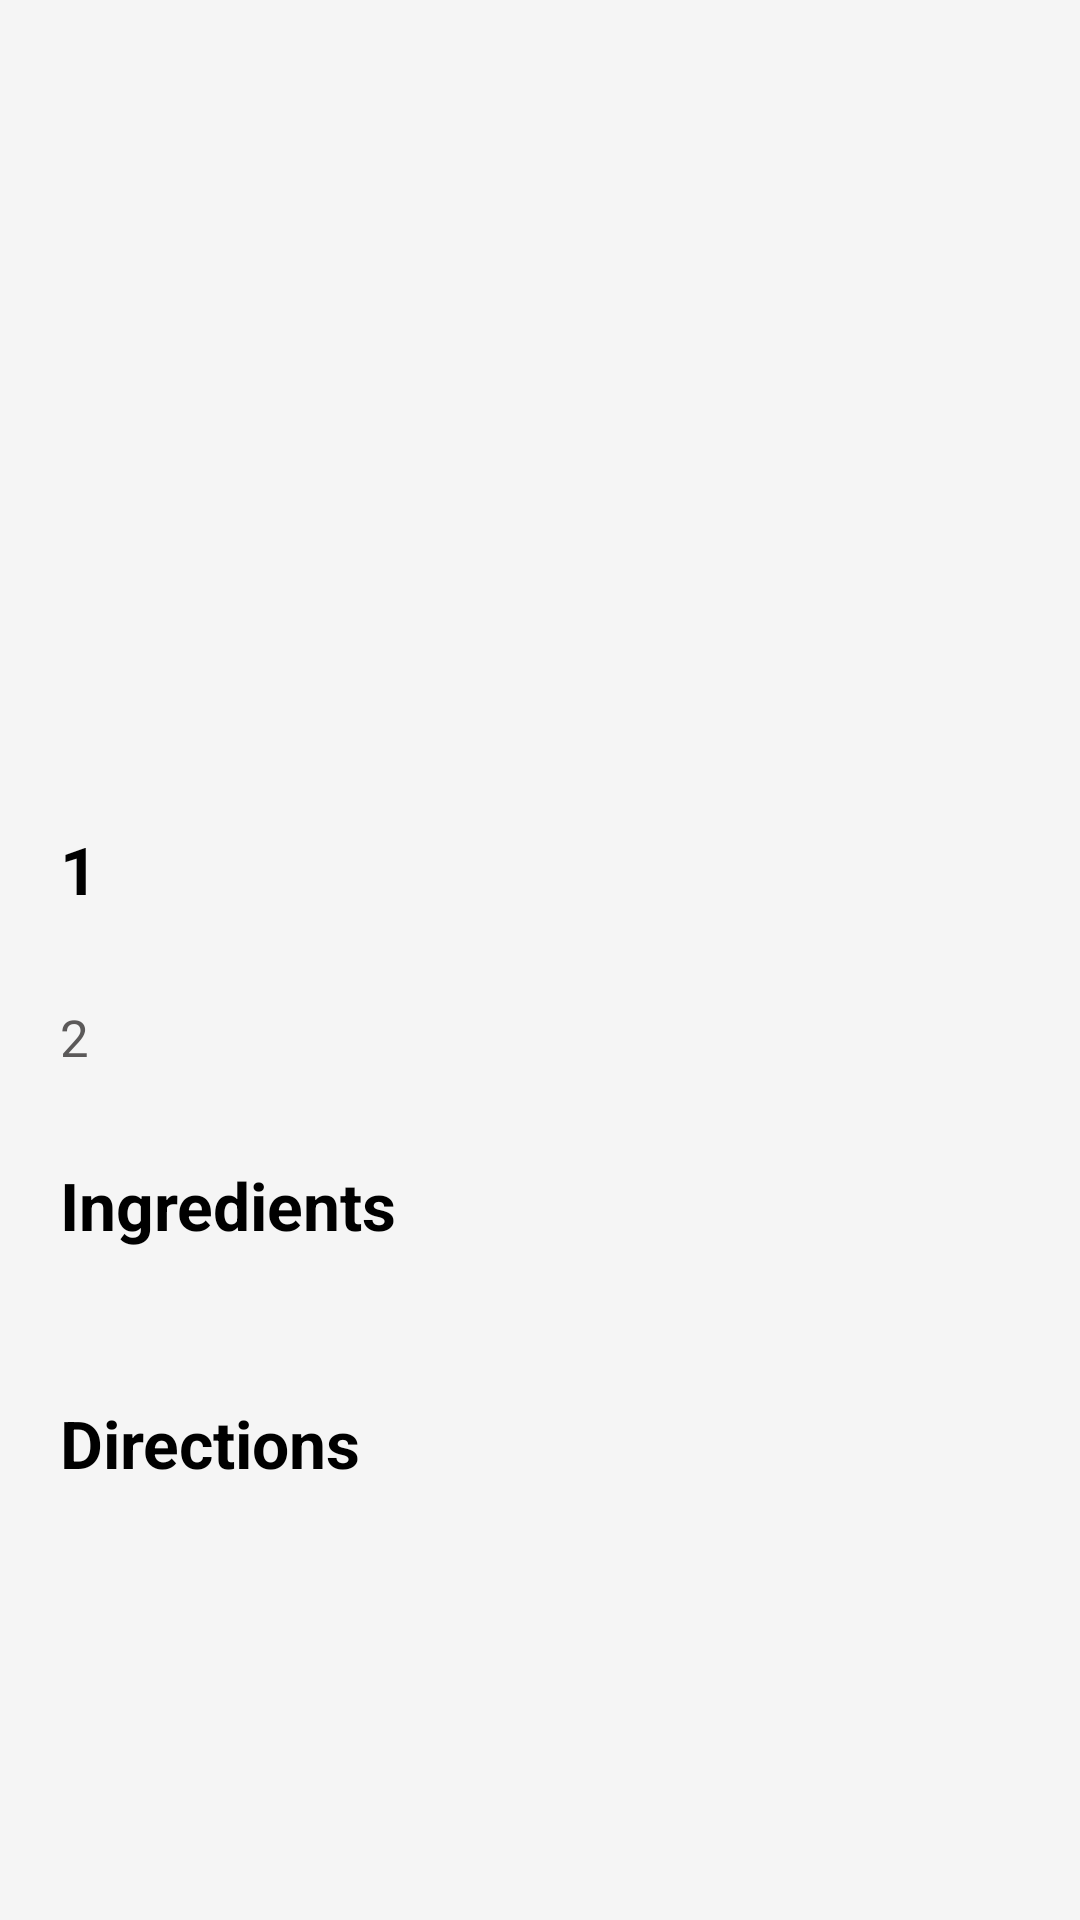

Layout XML and referenced resources for this Android screen:
<!-- AndroidManifest.xml: application theme AppTheme.NoActionBar -->
<!-- res/layout/activity_recipedisplay.xml -->
<?xml version="1.0" encoding="utf-8"?>
<ScrollView
    xmlns:android="http://schemas.android.com/apk/res/android"
    xmlns:tools="http://schemas.android.com/tools"
    android:layout_width="match_parent"
    android:layout_height="match_parent"
    android:background="#F5F5F5"
    android:fadeScrollbars="true"
    tools:ignore="HardcodedText">

    <RelativeLayout
        android:layout_width="match_parent"
        android:layout_height="wrap_content"
        android:background="#F5F5F5"
        tools:ignore="HardCodedText"
        tools:context=".recipedisplay">
<ImageView
    android:id="@+id/Image"
    android:layout_width="match_parent"
    android:layout_height="250dp"
    android:scaleType="fitXY"
    tools:ignore="contentdescription"/>
        <TextView
            android:id="@+id/idrecipeName"
            android:layout_width="wrap_content"
            android:layout_height="wrap_content"
            android:layout_below="@id/Image"
            android:layout_marginStart="20dp"
            android:layout_marginTop="25dp"
            android:text="1"
            android:textColor="@color/black"
            android:textSize="22sp"
            android:textStyle="bold"
            tools:ignore="HardcodedText" />
        <TextView
            android:id="@+id/idcal"
            android:layout_width="wrap_content"
            android:layout_height="wrap_content"
            android:layout_below="@id/idrecipeName"
            android:layout_marginStart="20sp"
            android:layout_marginTop="30dp"
            android:drawablePadding="2dp"
            android:text="2"
            android:textSize="17sp"
            android:textColor="#5B5959"
            tools:ignore="HardcodedText" />
        <TextView
            android:layout_width="wrap_content"
            android:layout_height="wrap_content"
            android:layout_marginStart="20sp"
            android:layout_marginTop="30dp"
            android:layout_below="@+id/idcal"
            android:drawablePadding="2dp"
            android:text="Ingredients"
            android:textSize="22sp"
            android:textStyle="bold"
            android:textColor="#000000"/>
        <TextView
            android:id="@+id/ingredients"
            android:layout_width="wrap_content"
            android:layout_height="wrap_content"
            android:layout_below="@+id/idcal"
            android:layout_marginTop="70dp"
            android:layout_marginBottom="15dp"
            android:layout_marginStart="20dp"
            android:textColor="@color/black"
            android:textSize="18sp"/>
        <TextView
            android:layout_width="wrap_content"
            android:layout_height="wrap_content"
            android:layout_marginStart="20sp"
            android:layout_below="@+id/ingredients"
            android:drawablePadding="2dp"
            android:text="Directions"
            android:textSize="22sp"
            android:textStyle="bold"
            android:textColor="#000000"/>
        <TextView
            android:id="@+id/directions"
            android:layout_width="wrap_content"
            android:layout_height="wrap_content"
            android:layout_below="@+id/ingredients"
            android:layout_marginTop="40dp"
            android:layout_marginBottom="15dp"
            android:layout_marginStart="20dp"
            android:textColor="@color/black"
            android:textSize="18sp"/>
</RelativeLayout>
</ScrollView>
<!-- resources referenced by this layout -->
<resources>
  <color name="black">#FF000000</color>
  <style name="AppTheme.NoActionBar" parent="Theme.AppCompat.Light.DarkActionBar">
          <item name="windowActionBar">false</item>
          <item name="windowNoTitle">true</item>
          <item name="android:windowFullscreen">true</item>
      </style>
</resources>
